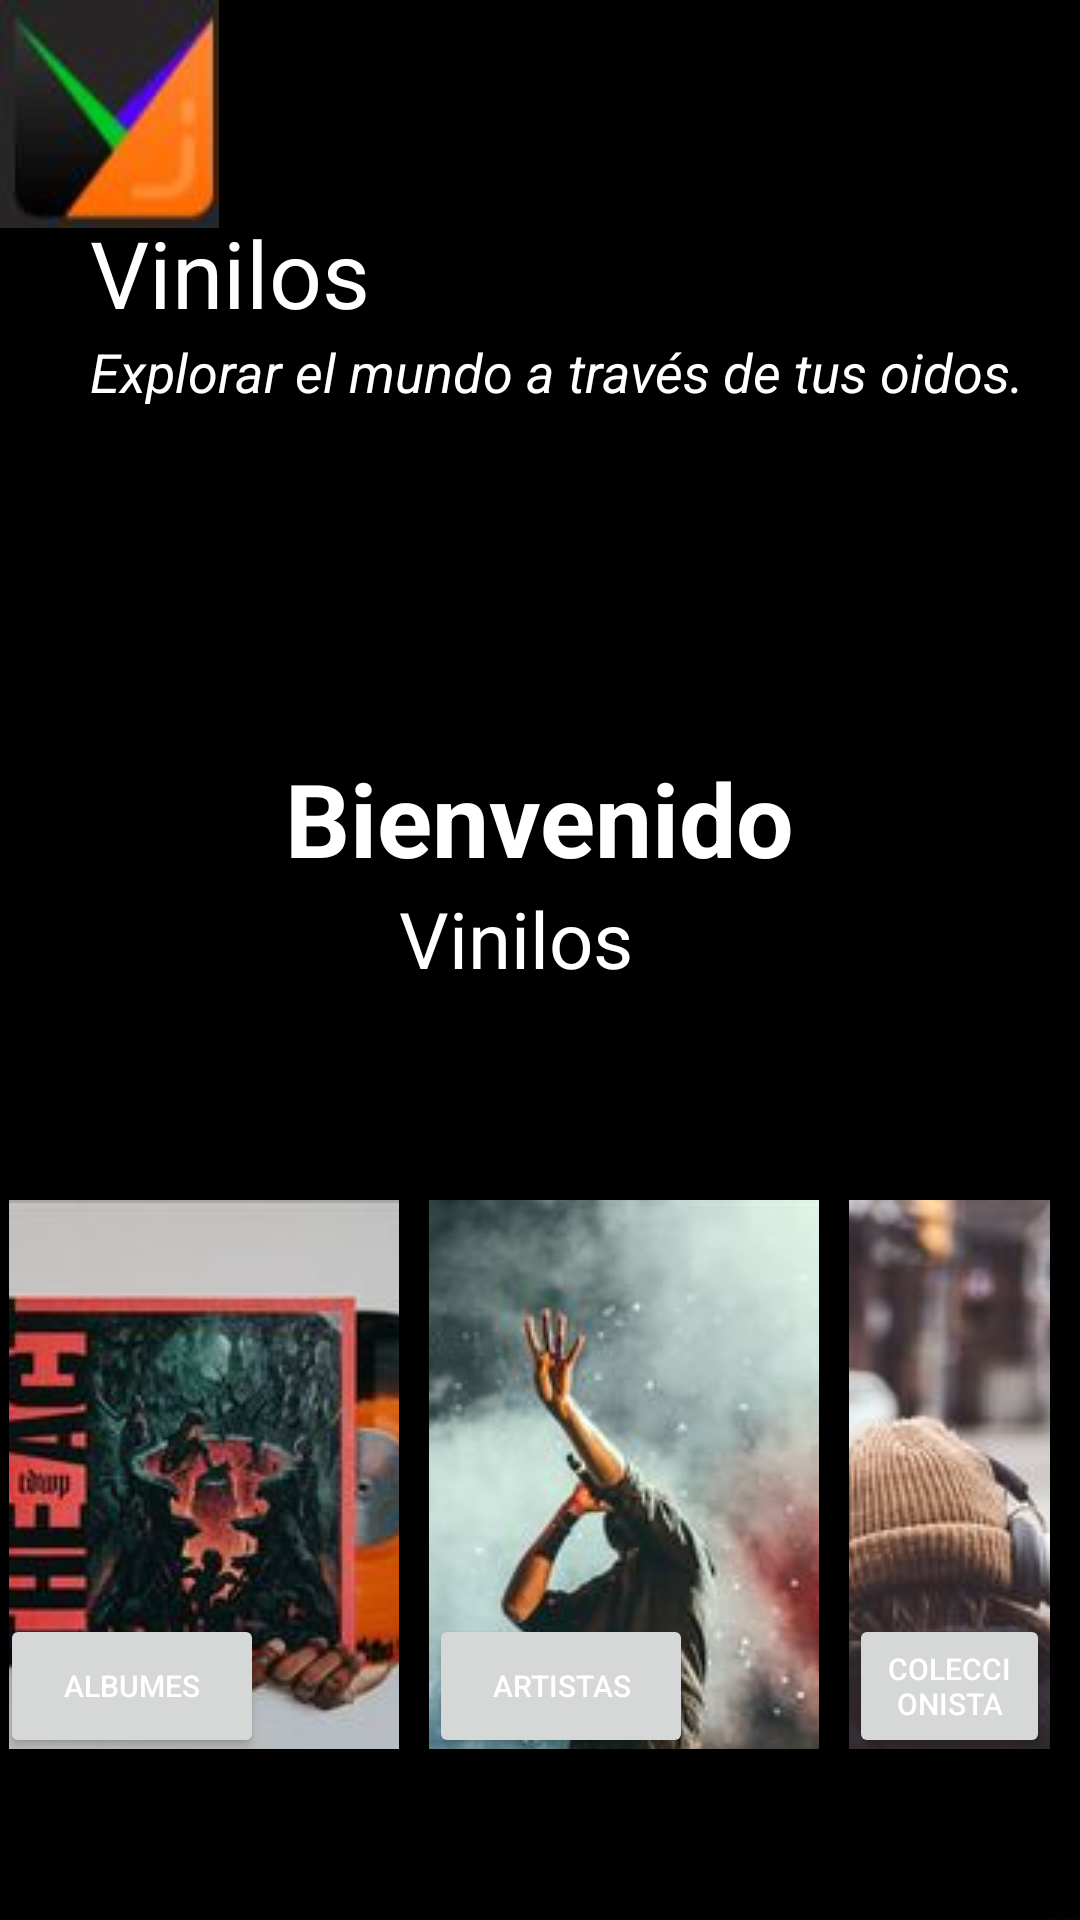

The Android layout XML behind this screen, and the referenced resources:
<!-- AndroidManifest.xml: application theme Theme.VinilosApp_G18 -->
<!-- res/layout/activity_main.xml -->
<?xml version="1.0" encoding="utf-8"?>
<androidx.constraintlayout.widget.ConstraintLayout xmlns:android="http://schemas.android.com/apk/res/android"
    xmlns:app="http://schemas.android.com/apk/res-auto"
    xmlns:tools="http://schemas.android.com/tools"
    android:layout_width="match_parent"
    android:layout_height="wrap_content"
    tools:context=".ui.MainActivity">

    <ImageView
        android:id="@+id/logo"
        android:layout_width="wrap_content"
        android:layout_height="wrap_content"
        android:elevation="6dp"
        android:src="@drawable/logo"
        android:contentDescription='Logo aplicación'
        app:layout_constraintStart_toStartOf="parent"
        app:layout_constraintTop_toTopOf="@+id/backgroundBlack"></ImageView>

    <LinearLayout
        android:id="@+id/splashtext"
        android:layout_width="wrap_content"
        android:layout_height="wrap_content"
        android:layout_marginTop="250dp"
        android:elevation="6dp"
        android:orientation="vertical"
        app:layout_constraintEnd_toEndOf="parent"
        app:layout_constraintStart_toStartOf="parent"
        app:layout_constraintTop_toTopOf="parent">

        <TextView
            android:layout_width="wrap_content"
            android:layout_height="wrap_content"
            android:text="Bienvenido"
            android:textColor="#fff"
            android:textSize="34sp"
            android:textStyle="bold"></TextView>

        <TextView
            android:layout_width="wrap_content"
            android:layout_height="wrap_content"
            android:text="      Vinilos"
            android:textColor="#fff"
            android:textSize="26sp"></TextView>
    </LinearLayout>

    <LinearLayout
        android:id="@+id/hometext"
        android:layout_width="wrap_content"
        android:layout_height="wrap_content"
        android:layout_marginStart="30dp"
        android:layout_marginTop="70dp"
        android:elevation="6dp"
        android:gravity="left"
        android:orientation="vertical"
        app:layout_constraintStart_toStartOf="parent"
        app:layout_constraintTop_toTopOf="parent">

        <TextView
            android:layout_width="wrap_content"
            android:layout_height="wrap_content"
            android:text="Vinilos"
            android:textColor="#fff"
            android:textSize="31sp"></TextView>

        <TextView
            android:layout_width="wrap_content"
            android:layout_height="wrap_content"
            android:text="Explorar el mundo a través de tus oidos."
            android:textColor="#fff"
            android:textSize="18sp"
            android:textStyle="italic"></TextView>
    </LinearLayout>

    <ImageView
        android:id="@+id/backgroundBlack"
        android:layout_width="620dp"
        android:layout_height="710dp"
        android:scaleType="fitXY"
        android:src="@drawable/background"
        app:layout_constraintEnd_toEndOf="parent"
        app:layout_constraintHorizontal_bias="0.923"
        app:layout_constraintStart_toStartOf="parent"
        android:contentDescription='Fondo aplicación'
        app:layout_constraintTop_toTopOf="parent" />

    <LinearLayout
        android:id="@+id/menu"
        android:elevation="6dp"
        android:layout_width="wrap_content"
        android:layout_height="wrap_content"
        android:orientation="vertical"
        app:layout_constraintStart_toStartOf="parent"
        app:layout_constraintTop_toTopOf="parent"
        app:layout_constraintEnd_toEndOf="parent"
        app:layout_constraintHorizontal_bias="0.6"
        android:layout_marginTop="400dp">

        <LinearLayout

            android:layout_width="wrap_content"
            android:layout_height="wrap_content"
            android:orientation="horizontal">

            <RelativeLayout
                android:layout_marginRight="10dp"
                android:layout_width="wrap_content"
                android:layout_height="wrap_content"
                android:orientation="vertical">

                <ImageButton
                    android:id="@+id/albumes"
                    android:layout_width="130dp"
                    android:layout_height="183dp"
                    android:layout_marginStart="3dp"
                    android:src="@drawable/album"
                    android:contentDescription='Enlace a los Albumes'></ImageButton>

                <Button
                    android:id="@+id/albumes2"
                    android:layout_width="wrap_content"
                    android:layout_height="wrap_content"
                    android:text="Albumes"
                    android:textSize="10sp"
                    android:layout_marginTop="138dp"
                    android:textColor="#ffffff"
                    android:contentDescription='Redirije a los Albumes'></Button>
            </RelativeLayout>
            <RelativeLayout
                android:layout_marginRight="10dp"
                android:layout_width="wrap_content"
                android:layout_height="wrap_content"
                android:orientation="vertical"
                >

                <ImageButton
                    android:id="@+id/artistas"
                    android:layout_width="130dp"
                    android:layout_height="183dp"
                    android:src="@drawable/artista"
                    android:contentDescription='Enlace a los Artistas'></ImageButton>

                <Button
                    android:id="@+id/artistas2"
                    android:layout_width="wrap_content"
                    android:layout_height="wrap_content"
                    android:text="Artistas"
                    android:textSize="10sp"
                    android:layout_marginTop="138dp"
                    android:textColor="#ffffff"
                    android:contentDescription='Redirije a los Artistas'></Button>
            </RelativeLayout>
            <RelativeLayout
                android:layout_marginRight="10dp"
                android:layout_width="wrap_content"
                android:layout_height="wrap_content"
                android:orientation="vertical">

                <ImageButton

                    android:id="@+id/imgButtoncoleccionista"
                    android:layout_width="140dp"
                    android:layout_height="183dp"
                    android:src="@drawable/coleccionista"
                    android:contentDescription='Enlace a los Coleccionistas'></ImageButton>
                <Button
                    android:id="@+id/btnColeccionistas"
                    android:layout_width="wrap_content"
                    android:layout_height="wrap_content"
                    android:text="Coleccionista"
                    android:textSize="10sp"
                    android:layout_marginTop="138dp"
                    android:textColor="#ffffff"
                    android:contentDescription='Redirije a los Coleccionistas'></Button>
            </RelativeLayout>
        </LinearLayout>
    </LinearLayout>



</androidx.constraintlayout.widget.ConstraintLayout>
<!-- resources referenced by this layout -->
<resources>
  <!-- drawable album: jpg bitmap (drawable, 14228 bytes) -->
  <!-- drawable artista: jpg bitmap (drawable, 13031 bytes) -->
  <!-- drawable background: jpg bitmap (drawable, 24637 bytes) -->
  <!-- drawable coleccionista: jpg bitmap (drawable, 12859 bytes) -->
  <!-- drawable logo: jpg bitmap (drawable, 9042 bytes) -->
  <style name="Theme.VinilosApp_G18" parent="Theme.MaterialComponents.DayNight.NoActionBar">
          
          <item name="colorPrimary">@color/purple_500</item>
          <item name="colorPrimaryVariant">@color/purple_700</item>
          <item name="colorOnPrimary">@color/white</item>
          
          <item name="colorSecondary">@color/teal_200</item>
          <item name="colorSecondaryVariant">@color/teal_700</item>
          <item name="colorOnSecondary">@color/black</item>
          
          <item name="android:statusBarColor">?attr/colorPrimaryVariant</item>
          
      </style>
  <color name="purple_500">#FF000000</color>
  <color name="purple_700">#FF000000</color>
  <color name="white">#FFFFFFFF</color>
  <color name="teal_200">#FF03DAC5</color>
  <color name="teal_700">#FF018786</color>
  <color name="black">#FF000000</color>
</resources>
